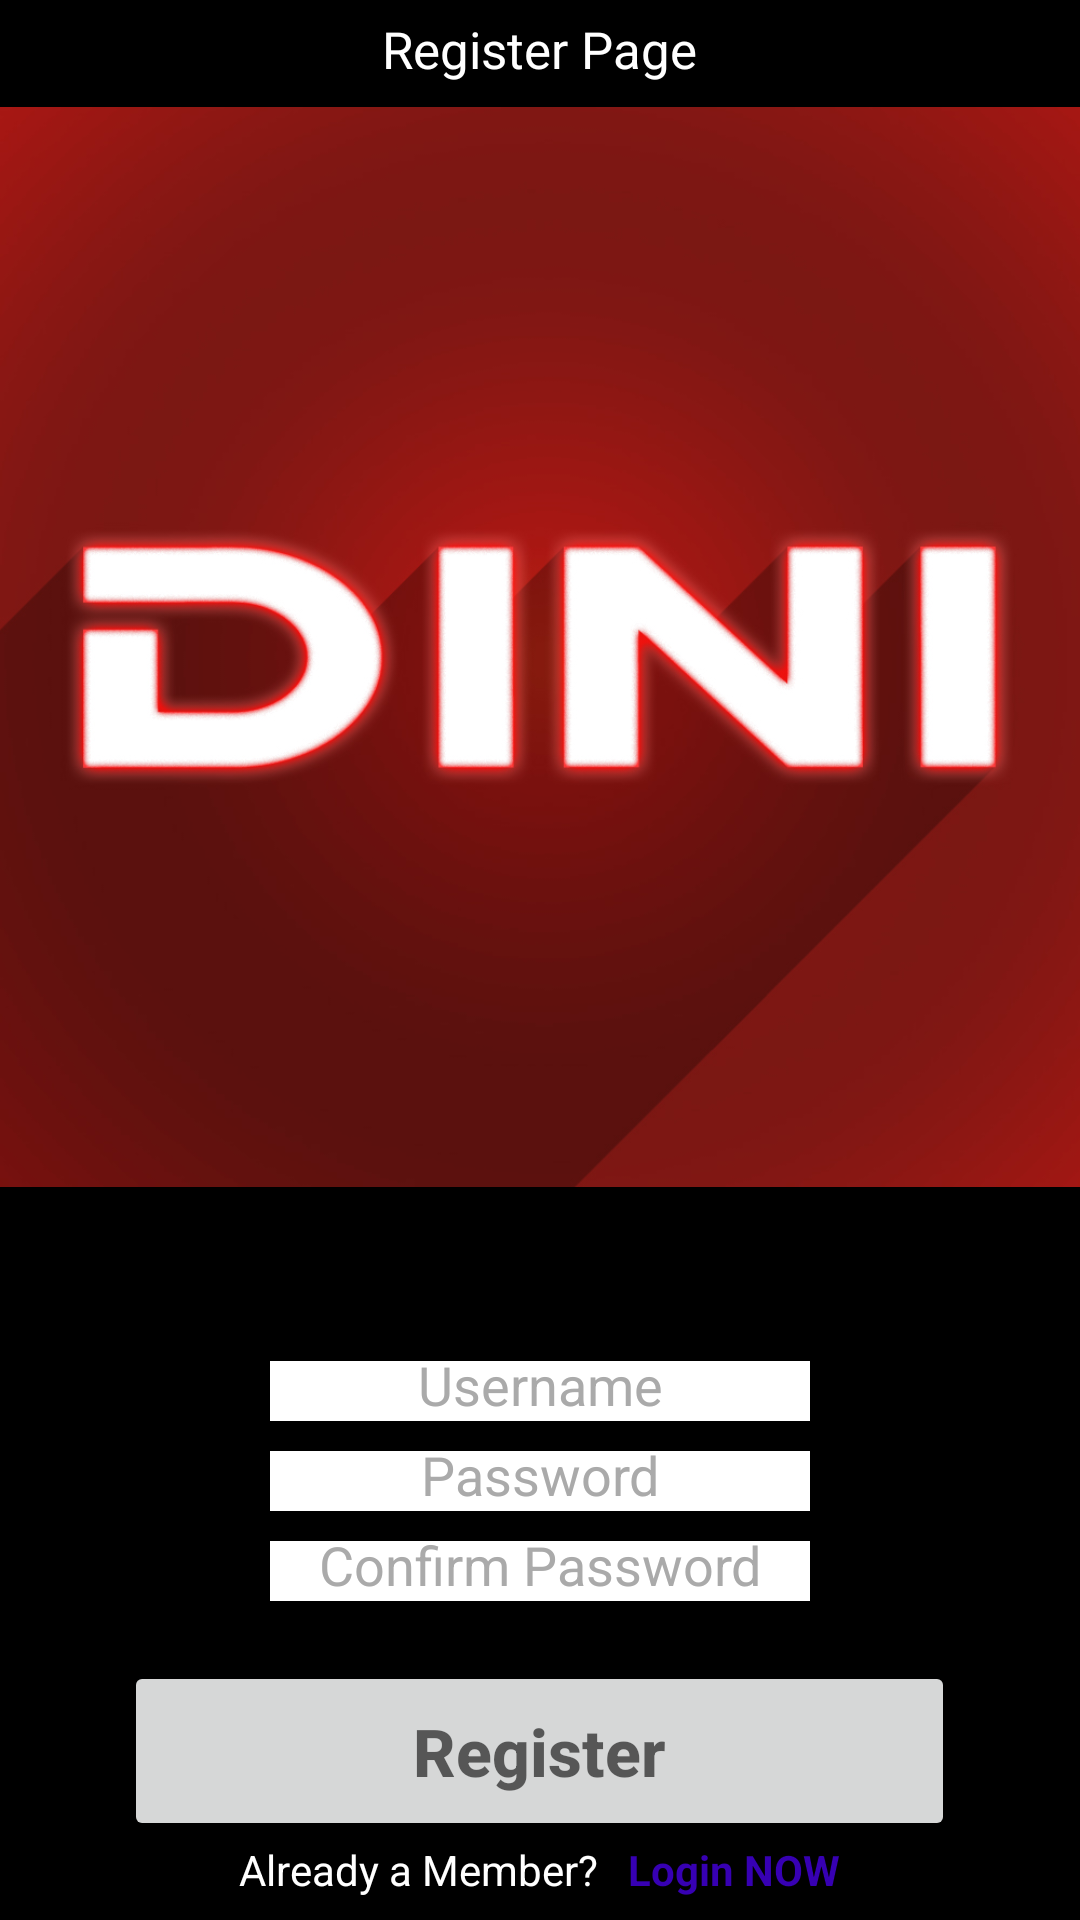

Android layout source for this screen:
<!-- AndroidManifest.xml: application theme Theme.DINIV02 -->
<!-- res/layout/activity_register.xml -->
<?xml version="1.0" encoding="utf-8"?>
<LinearLayout xmlns:android="http://schemas.android.com/apk/res/android"
    xmlns:app="http://schemas.android.com/apk/res-auto"
    xmlns:tools="http://schemas.android.com/tools"
    android:layout_width="match_parent"
    android:layout_height="match_parent"
    android:background="@color/black"
    android:gravity="center_horizontal"
    android:orientation="vertical"
    tools:context=".RegisterActivity">

    <TextView
        android:layout_width="wrap_content"
        android:layout_height="wrap_content"
        android:layout_marginTop="5dp"
        android:text="Register Page"
        android:textColor="#ffffff"
        android:textSize="17dp" />

    <ImageView
        android:id="@+id/imageView"
        android:layout_width="match_parent"
        android:layout_height="376dp"
        android:src="@drawable/logo" />

    <EditText
        android:id="@+id/txt_user_regist"
        android:layout_width="180dp"
        android:layout_height="20dp"
        android:layout_marginTop="50dp"
        android:background="#ffffff"
        android:gravity="center"
        android:hint="@string/user_register"
        android:textColor="@color/black"
        android:textColorHint="@android:color/darker_gray" />

    <EditText
        android:id="@+id/txt_pass_regist"
        android:layout_width="180dp"
        android:layout_height="20dp"
        android:layout_marginTop="10dp"
        android:background="#ffffff"
        android:gravity="center"
        android:hint="@string/password_regist"
        android:textColor="@color/black"
        android:textColorHint="@android:color/darker_gray" />

    <EditText
        android:id="@+id/txt_pass_cnf"
        android:layout_width="180dp"
        android:layout_height="20dp"
        android:layout_marginTop="10dp"
        android:hint="@string/confirm_password"
        android:background="#ffffff"
        android:gravity="center"

        android:textColor="@color/black"
        android:textColorHint="@android:color/darker_gray" />

    <Button
        android:id="@+id/btn_register"
        android:layout_width="277dp"
        android:layout_height="60dp"
        android:layout_marginTop="20dp"
        android:hint="@string/register"
        android:textSize="22dp"
        android:textStyle="bold" />

    <LinearLayout
        android:layout_width="wrap_content"
        android:layout_height="wrap_content"


        android:orientation="horizontal">

        <TextView
            android:id="@+id/not_registered2"
            android:layout_width="wrap_content"
            android:layout_height="wrap_content"
            android:text="@string/already_a_member"
            android:textColor="@color/white" />

        <TextView
            android:id="@+id/login_now"
            android:layout_width="wrap_content"
            android:layout_height="wrap_content"
            android:paddingLeft="10dp"
            android:text="@string/login_now"
            android:textColor="@color/purple_700"
            android:textStyle="bold" />

    </LinearLayout>


</LinearLayout>
<!-- resources referenced by this layout -->
<resources>
  <!-- drawable logo: jpg bitmap (drawable, 179098 bytes) -->
  <string name="already_a_member">Already a Member?</string>
  <string name="confirm_password">Confirm Password</string>
  <string name="login_now">Login NOW</string>
  <string name="password_regist">Password</string>
  <string name="register">Register</string>
  <string name="user_register">Username</string>
  <style name="Theme.DINIV02" parent="Theme.MaterialComponents.DayNight.DarkActionBar">
          
          <item name="colorPrimary">@color/purple_500</item>
          <item name="colorPrimaryVariant">@color/purple_700</item>
          <item name="colorOnPrimary">@color/white</item>
          
          <item name="colorSecondary">@color/teal_200</item>
          <item name="colorSecondaryVariant">@color/teal_700</item>
          <item name="colorOnSecondary">@color/black</item>
          
          <item name="android:statusBarColor" tools:targetApi="l">?attr/colorPrimaryVariant</item>
          
      </style>
  <!-- not gathered from this repository: default colours our renderer supplied (Android Studio template values) -->
  <color name="purple_500">#FF6200EE</color>
  <color name="purple_700">#FF3700B3</color>
  <color name="teal_200">#FF03DAC5</color>
  <color name="teal_700">#FF018786</color>
  <color name="black">#FF000000</color>
  <color name="white">#FFFFFFFF</color>
</resources>
